The GitHub repository MohanSaiPK/MohanSaiPK-Alzheimer-s-Detection-using-ML contains a labelled image folder "Alzheimer_s Dataset" with 2 categories: mild demented, moderate demented. Examples follow, each with its label.

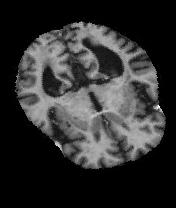
Label: mild demented

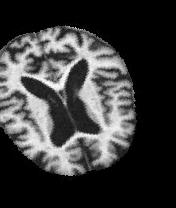
Label: moderate demented

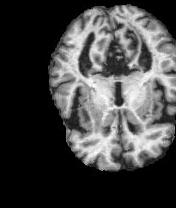
Label: mild demented

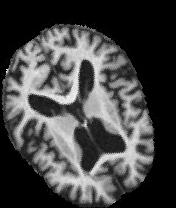
Label: moderate demented

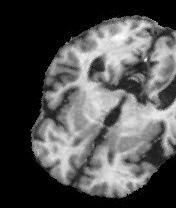
Label: mild demented

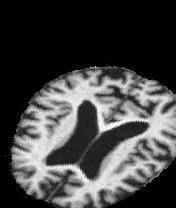
Label: moderate demented
